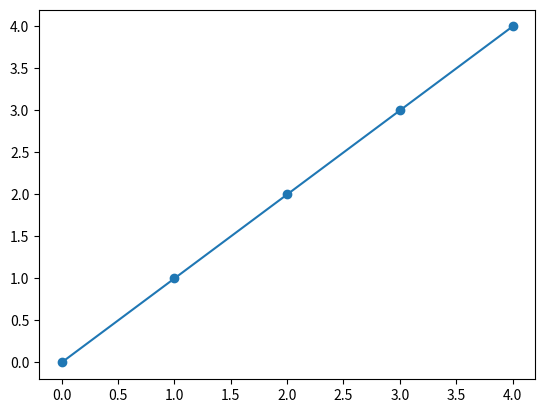

Write Python code to recreate this figure. (Note: this script raises an exception after producing the figure.)
import matplotlib.pyplot as plt
import numpy as np


x = np.arange(5)
y = x
plt.plot(x, y, '-o')
plt.savefig('./output/result.png')
plt.show()

plt.figure(figsize=(6,9)) #调节图形大小
labels = [u'0',u'1',u'2',u'3',u'4',u'5',u'6',u'7',u'8',u'9'] #定义标签
sizes = [46,253,321,66,23,44,232,435,666,34] #每块值
colors = ['red','yellowgreen','lightskyblue','yellow','wheat','b','palegoldenrod','firebrick','gray','crimson'] #每块颜色定义
explode = (0,0,0.02,0,0,0,0,0,0,0) #将某一块分割出来，值越大分割出的间隙越大
patches,text1,text2 = plt.pie(sizes,
                      explode=explode,
                      labels=labels,
                      colors=colors,
                      labeldistance = 1.2,#图例距圆心半径倍距离
                      autopct = '%3.2f%%', #数值保留固定小数位
                      shadow = False, #无阴影设置
                      startangle =90, #逆时针起始角度设置
                      pctdistance = 0.6) #数值距圆心半径倍数距离
#patches饼图的返回值，texts1饼图外label的文本，texts2饼图内部文本
# x，y轴刻度设置一致，保证饼图为圆形
plt.axis('equal')
plt.legend()
plt.savefig('./output/result_pie.png')
plt.show()
